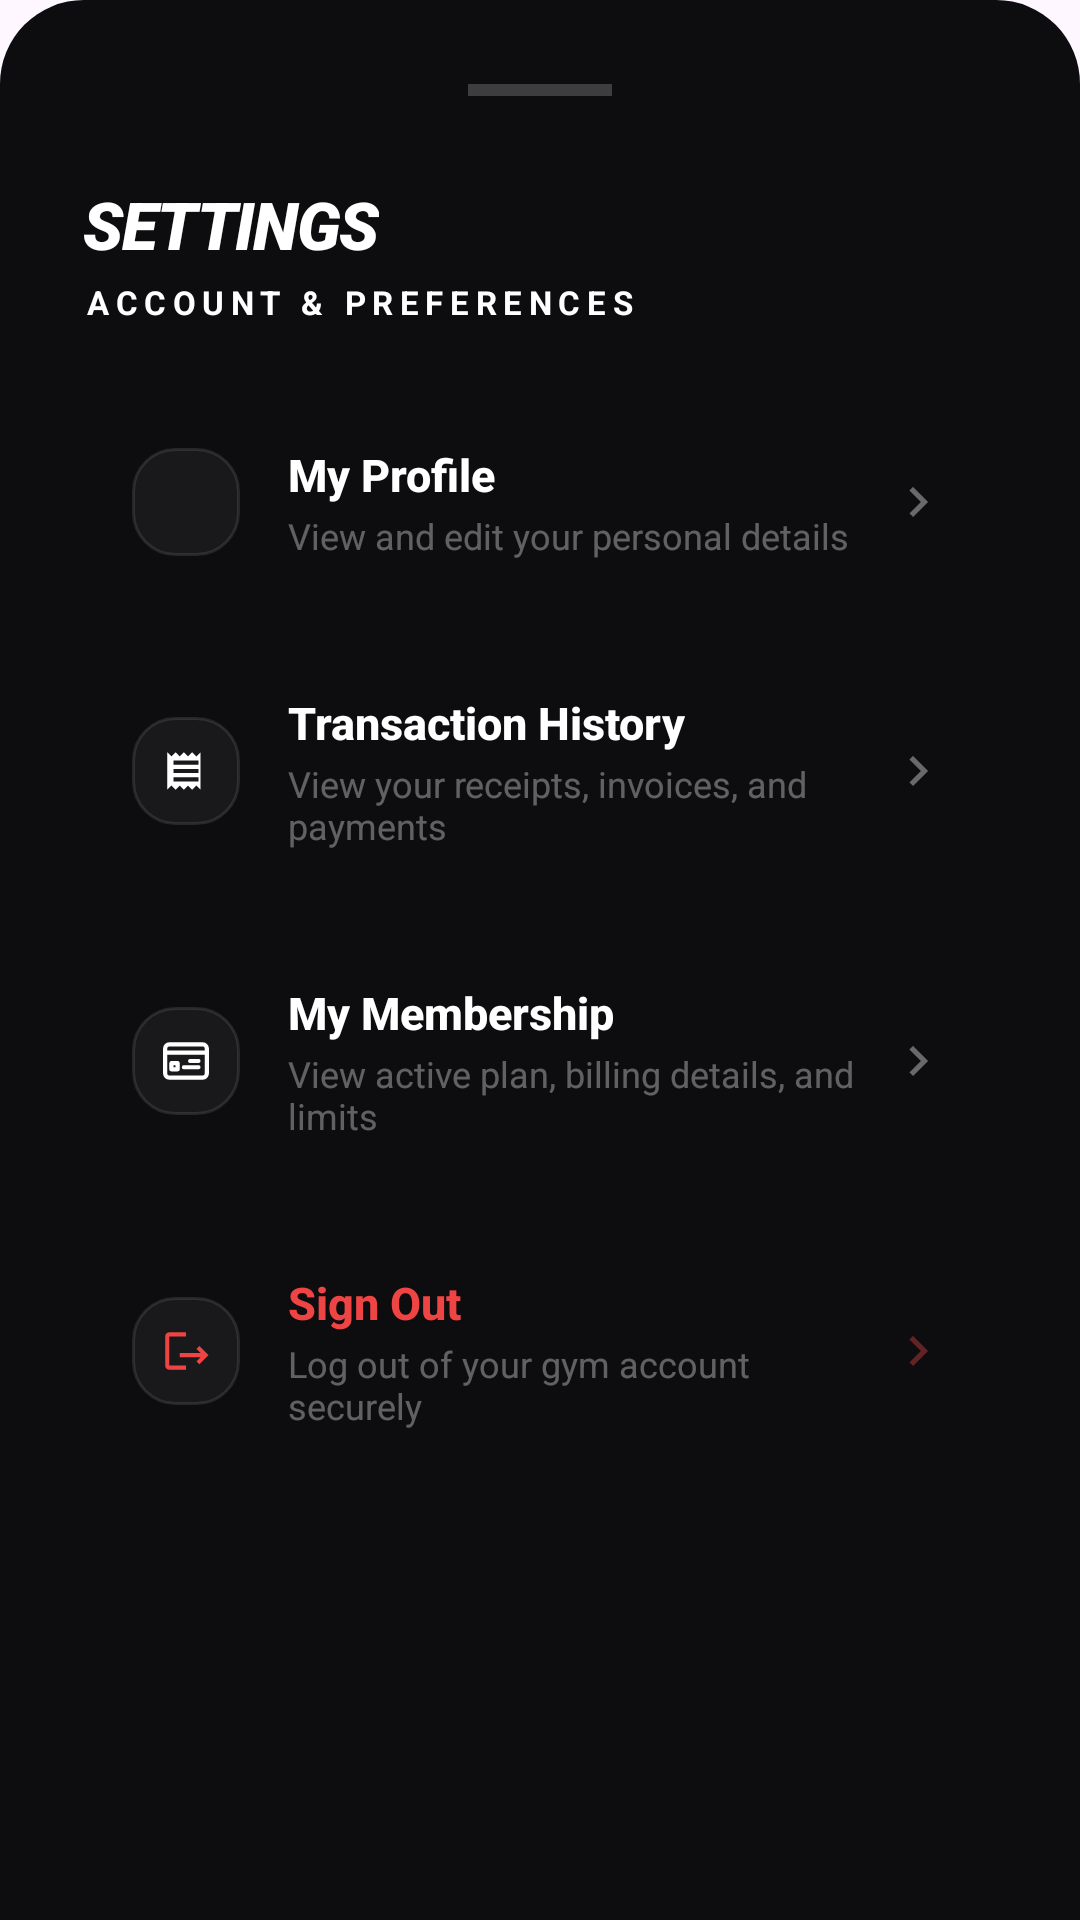

The Android layout XML behind this screen, and the referenced resources:
<!-- AndroidManifest.xml: application theme Theme.HorizonSystems -->
<!-- res/layout/sheet_settings.xml -->
<?xml version="1.0" encoding="utf-8"?>
<LinearLayout xmlns:android="http://schemas.android.com/apk/res/android"
    xmlns:app="http://schemas.android.com/apk/res-auto"
    android:layout_width="match_parent"
    android:layout_height="wrap_content"
    android:background="@drawable/bg_bottom_sheet"
    android:orientation="vertical"
    android:padding="28dp">

    
    <View
        android:layout_width="48dp"
        android:layout_height="4dp"
        android:layout_gravity="center_horizontal"
        android:layout_marginBottom="28dp"
        android:background="#33FFFFFF" />

    <TextView
        android:id="@+id/sheetTitle"
        android:layout_width="wrap_content"
        android:layout_height="wrap_content"
        android:text="SETTINGS"
        android:textColor="@color/white"
        android:textSize="22sp"
        android:fontFamily="sans-serif-black"
        android:textStyle="bold|italic"
        android:textAllCaps="true"
        android:letterSpacing="-0.02" />

    <TextView
        android:id="@+id/sheetSubtitle"
        android:layout_width="wrap_content"
        android:layout_height="wrap_content"
        android:layout_marginTop="4dp"
        android:text="ACCOUNT &amp; PREFERENCES"
        android:textColor="#FFFFFF"
        android:textSize="11sp"
        android:textStyle="bold"
        android:textAllCaps="true"
        android:letterSpacing="0.2"
        android:layout_marginBottom="24dp" />

    
    <LinearLayout
        android:id="@+id/btnSettingProfile"
        android:layout_width="match_parent"
        android:layout_height="wrap_content"
        android:orientation="horizontal"
        android:gravity="center_vertical"
        android:padding="16dp"
        android:layout_marginBottom="12dp"
        android:background="@drawable/bg_search_modern"
        android:clickable="true"
        android:focusable="true">

        <ImageView
            android:id="@+id/iconProfile"
            android:layout_width="36dp"
            android:layout_height="36dp"
            android:padding="9.5dp"
            android:src="@drawable/ic_profile"
            android:background="@drawable/bg_action_icon"
            app:tint="@color/white" />

        <LinearLayout
            android:layout_width="0dp"
            android:layout_height="wrap_content"
            android:layout_weight="1"
            android:orientation="vertical"
            android:layout_marginStart="16dp">

            <TextView
                android:layout_width="wrap_content"
                android:layout_height="wrap_content"
                android:text="My Profile"
                android:textColor="@color/white"
                android:textSize="15sp"
                android:textStyle="bold"
                android:fontFamily="sans-serif-medium" />

            <TextView
                android:layout_width="wrap_content"
                android:layout_height="wrap_content"
                android:layout_marginTop="2dp"
                android:text="View and edit your personal details"
                android:textColor="@color/text_secondary"
                android:textSize="12sp"
                android:alpha="0.7"
                android:fontFamily="sans-serif" />
        </LinearLayout>

        <ImageView
            android:layout_width="20dp"
            android:layout_height="20dp"
            android:src="@drawable/ic_chevron_right"
            app:tint="#60FFFFFF" />
    </LinearLayout>

    
    <LinearLayout
        android:id="@+id/btnSettingTransactions"
        android:layout_width="match_parent"
        android:layout_height="wrap_content"
        android:orientation="horizontal"
        android:gravity="center_vertical"
        android:padding="16dp"
        android:layout_marginBottom="12dp"
        android:background="@drawable/bg_search_modern"
        android:clickable="true"
        android:focusable="true">

        <ImageView
            android:id="@+id/iconTransactions"
            android:layout_width="36dp"
            android:layout_height="36dp"
            android:padding="9.5dp"
            android:src="@drawable/ic_receipt"
            android:background="@drawable/bg_action_icon"
            app:tint="@color/white" />

        <LinearLayout
            android:layout_width="0dp"
            android:layout_height="wrap_content"
            android:layout_weight="1"
            android:orientation="vertical"
            android:layout_marginStart="16dp">

            <TextView
                android:layout_width="wrap_content"
                android:layout_height="wrap_content"
                android:text="Transaction History"
                android:textColor="@color/white"
                android:textSize="15sp"
                android:textStyle="bold"
                android:fontFamily="sans-serif-medium" />

            <TextView
                android:layout_width="wrap_content"
                android:layout_height="wrap_content"
                android:layout_marginTop="2dp"
                android:text="View your receipts, invoices, and payments"
                android:textColor="@color/text_secondary"
                android:textSize="12sp"
                android:alpha="0.7"
                android:fontFamily="sans-serif" />
        </LinearLayout>

        <ImageView
            android:layout_width="20dp"
            android:layout_height="20dp"
            android:src="@drawable/ic_chevron_right"
            app:tint="#60FFFFFF" />
    </LinearLayout>

    
    <LinearLayout
        android:id="@+id/btnSettingMembership"
        android:layout_width="match_parent"
        android:layout_height="wrap_content"
        android:orientation="horizontal"
        android:gravity="center_vertical"
        android:padding="16dp"
        android:layout_marginBottom="12dp"
        android:background="@drawable/bg_search_modern"
        android:clickable="true"
        android:focusable="true">

        <ImageView
            android:id="@+id/iconMembership"
            android:layout_width="36dp"
            android:layout_height="36dp"
            android:padding="9.5dp"
            android:src="@drawable/ic_membership"
            android:background="@drawable/bg_action_icon"
            app:tint="@color/white" />

        <LinearLayout
            android:layout_width="0dp"
            android:layout_height="wrap_content"
            android:layout_weight="1"
            android:orientation="vertical"
            android:layout_marginStart="16dp">

            <TextView
                android:layout_width="wrap_content"
                android:layout_height="wrap_content"
                android:text="My Membership"
                android:textColor="@color/white"
                android:textSize="15sp"
                android:textStyle="bold"
                android:fontFamily="sans-serif-medium" />

            <TextView
                android:layout_width="wrap_content"
                android:layout_height="wrap_content"
                android:layout_marginTop="2dp"
                android:text="View active plan, billing details, and limits"
                android:textColor="@color/text_secondary"
                android:textSize="12sp"
                android:alpha="0.7"
                android:fontFamily="sans-serif" />
        </LinearLayout>

        <ImageView
            android:layout_width="20dp"
            android:layout_height="20dp"
            android:src="@drawable/ic_chevron_right"
            app:tint="#60FFFFFF" />
    </LinearLayout>

    
    <LinearLayout
        android:id="@+id/btnSettingLogout"
        android:layout_width="match_parent"
        android:layout_height="wrap_content"
        android:orientation="horizontal"
        android:gravity="center_vertical"
        android:padding="16dp"
        android:layout_marginBottom="24dp"
        android:background="@drawable/bg_search_modern"
        android:clickable="true"
        android:focusable="true">

        <ImageView
            android:id="@+id/iconLogout"
            android:layout_width="36dp"
            android:layout_height="36dp"
            android:padding="9.5dp"
            android:src="@drawable/ic_logout"
            android:background="@drawable/bg_action_icon"
            app:tint="#EF4444" />

        <LinearLayout
            android:layout_width="0dp"
            android:layout_height="wrap_content"
            android:layout_weight="1"
            android:orientation="vertical"
            android:layout_marginStart="16dp">

            <TextView
                android:layout_width="wrap_content"
                android:layout_height="wrap_content"
                android:text="Sign Out"
                android:textColor="#EF4444"
                android:textSize="15sp"
                android:textStyle="bold"
                android:fontFamily="sans-serif-medium" />

            <TextView
                android:layout_width="wrap_content"
                android:layout_height="wrap_content"
                android:layout_marginTop="2dp"
                android:text="Log out of your gym account securely"
                android:textColor="@color/text_secondary"
                android:textSize="12sp"
                android:alpha="0.7"
                android:fontFamily="sans-serif" />
        </LinearLayout>

        <ImageView
            android:layout_width="20dp"
            android:layout_height="20dp"
            android:src="@drawable/ic_chevron_right"
            app:tint="#60EF4444" />
    </LinearLayout>
</LinearLayout>
<!-- resources referenced by this layout -->
<resources>
  <color name="text_secondary">#80FFFFFF</color>
  <color name="white">#FFFFFFFF</color>
  <!-- drawable bg_action_icon (drawable) -->
  <?xml version="1.0" encoding="utf-8"?>
  <shape xmlns:android="http://schemas.android.com/apk/res/android">
      <solid android:color="#0DFFFFFF" />
      <stroke
          android:width="1dp"
          android:color="#1AFFFFFF" />
      <corners android:radius="14dp" />
  </shape>
  <!-- drawable bg_bottom_sheet (drawable) -->
  <?xml version="1.0" encoding="utf-8"?>
  <shape xmlns:android="http://schemas.android.com/apk/res/android">
      <solid android:color="#0D0D10" />
      <corners
          android:topLeftRadius="28dp"
          android:topRightRadius="28dp" />
  </shape>
  <!-- drawable ic_chevron_right (drawable) -->
  <vector xmlns:android="http://schemas.android.com/apk/res/android"
      android:width="24dp"
      android:height="24dp"
      android:viewportWidth="24.0"
      android:viewportHeight="24.0">
      <path
          android:fillColor="#FFFFFF"
          android:pathData="M8.59,16.59L13.17,12L8.59,7.41L10,6l6,6l-6,6l-1.41,-1.41z"/>
  </vector>
  <!-- drawable ic_logout (drawable) -->
  <vector xmlns:android="http://schemas.android.com/apk/res/android"
      android:width="24dp"
      android:height="24dp"
      android:viewportWidth="24"
      android:viewportHeight="24">
      <path
          android:fillColor="@color/white"
          android:pathData="M17,17l1.41,1.41L22.82,14L18.41,9.59L17,11l2,2H9v2h10L17,17z M4,5h8V3H4C2.9,3,2,3.9,2,5v14c0,1.1,0.9,2,2,2h8v-2H4V5z" />
  </vector>
  <!-- drawable ic_membership (drawable) -->
  <vector xmlns:android="http://schemas.android.com/apk/res/android"
      android:width="24dp"
      android:height="24dp"
      android:viewportWidth="24"
      android:viewportHeight="24">
      
      <path
          android:strokeColor="@color/white"
          android:strokeWidth="2"
          android:strokeLineCap="round"
          android:strokeLineJoin="round"
          android:pathData="M20,4H4C2.9,4 2,4.9 2,6v12c0,1.1 0.9,2 2,2h16c1.1,0 2,-0.9 2,-2V6C22,4.9 21.1,4 20,4z" />
      
      <path
          android:strokeColor="@color/white"
          android:strokeWidth="2"
          android:strokeLineCap="round"
          android:pathData="M2,8h20" />
      
      <path
          android:strokeColor="@color/white"
          android:strokeWidth="2"
          android:strokeLineCap="round"
          android:strokeLineJoin="round"
          android:pathData="M5,13h3v3H5z" />
      
      <path
          android:strokeColor="@color/white"
          android:strokeWidth="2"
          android:strokeLineCap="round"
          android:pathData="M11,15h7 M14,12h4" />
  </vector>
  <!-- drawable ic_receipt (drawable) -->
  <vector xmlns:android="http://schemas.android.com/apk/res/android"
      android:width="24dp"
      android:height="24dp"
      android:viewportWidth="24"
      android:viewportHeight="24">
      <path
          android:fillColor="@color/white"
          android:pathData="M18,17H6V15H18V17M18,13H6V11H18V13M18,9H6V7H18V9M3,3V21L5,19L7,21L9,19L11,21L13,19L15,21L17,19L19,21V3L17,5L15,3L13,5L11,3L9,5L7,3L5,5L3,3Z" />
  </vector>
  <style name="Theme.HorizonSystems" parent="Base.Theme.HorizonSystems">
          <item name="colorPrimary">@color/nav_active_color</item>
          <item name="colorSecondary">@color/white</item>
          <item name="colorSecondaryContainer">@android:color/transparent</item>
          <item name="colorOnPrimary">#FFFFFF</item>
          <item name="colorOnSecondary">#FFFFFF</item>
          
          
          <item name="colorAccent">@color/white</item>
          <item name="colorControlActivated">@color/white</item>
          <item name="android:textColorHighlight">#40FFFFFF</item>
      </style>
  <style name="Base.Theme.HorizonSystems" parent="Theme.Material3.DayNight.NoActionBar">
          
          
      </style>
  <color name="nav_active_color">#FFFFFF</color>
</resources>
